Image classification data set "makes" (nazarlielmaddin/vehicle-recognizer on GitHub). Class labels (34): BAIC, BMW, BYD, Bentley, Changan, Chery, Chevrolet, DFSK, Ford, GAC, Geely, GWM, HOWO, Haval, Honda, Hyundai, Infiniti, Jeep, Kia, Lada, Land Rover, Lexus, Li Auto, Lynk, Lynk and Co, Mazda, Mercedes-Benz, Mitsubishi, Nissan, Porsche, Soueast, Toyota, Volkswagen, Zeekr.

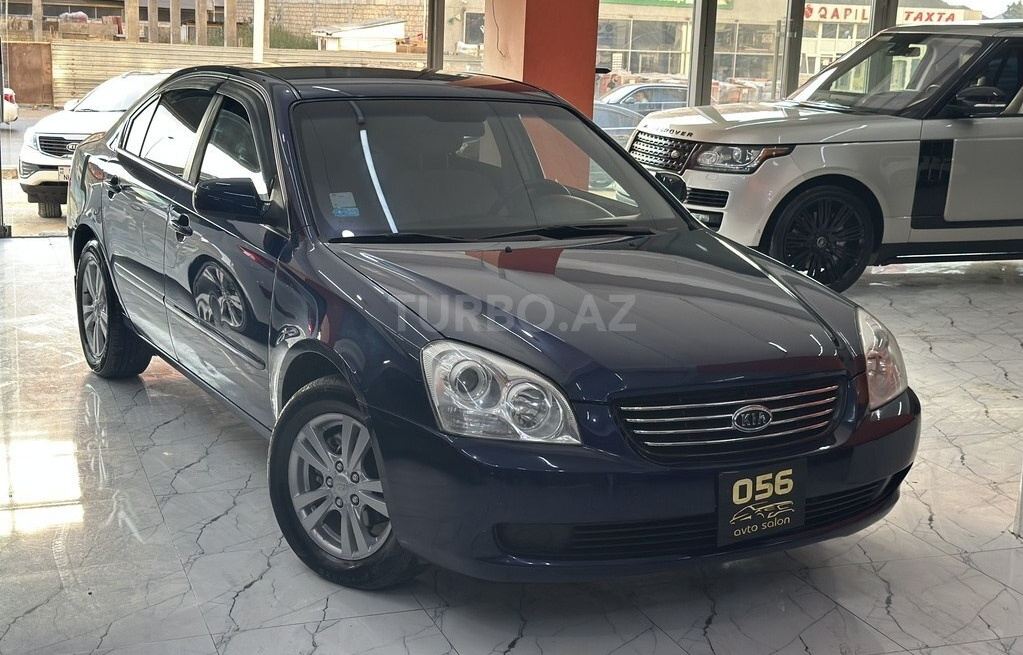
Label: Kia

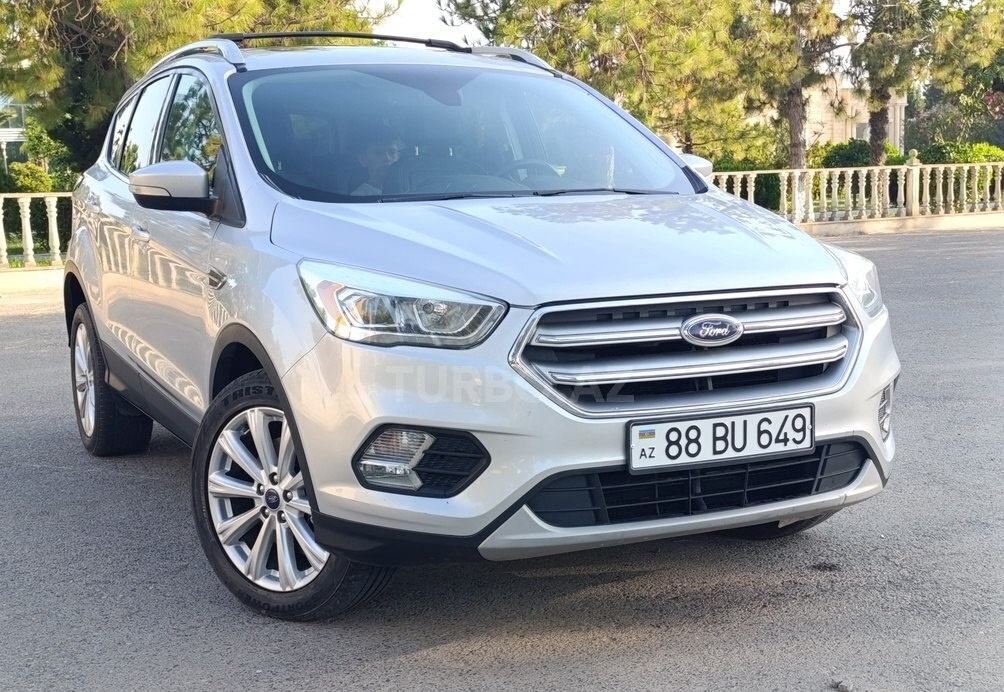
Label: Ford

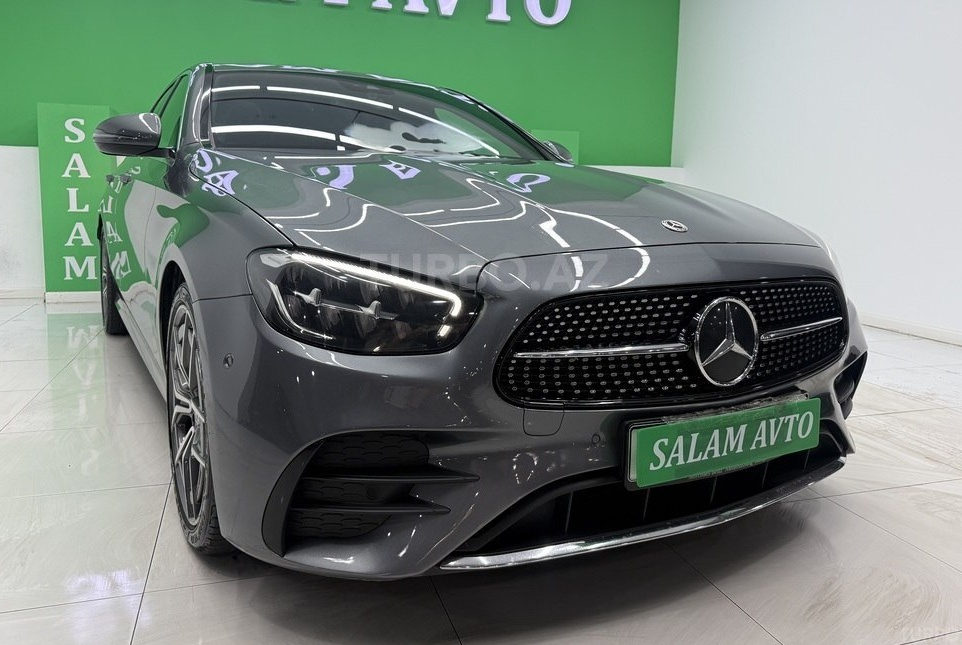
Label: Mercedes-Benz

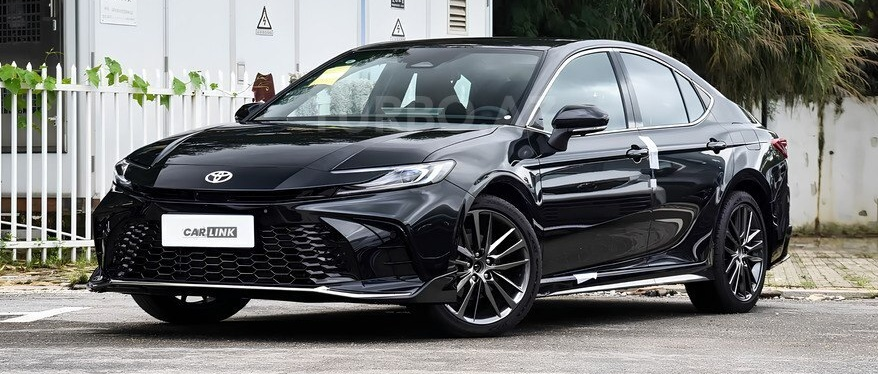
Label: Toyota

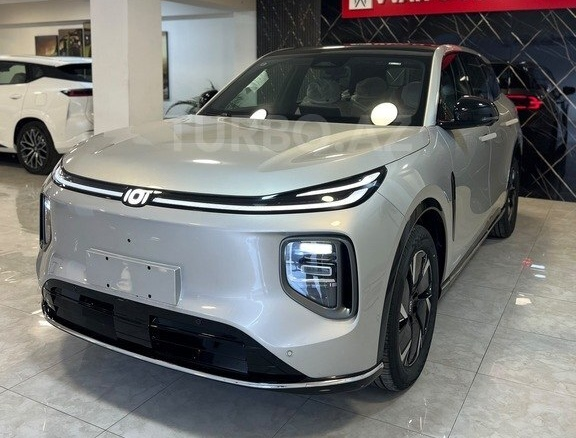
Label: Changan

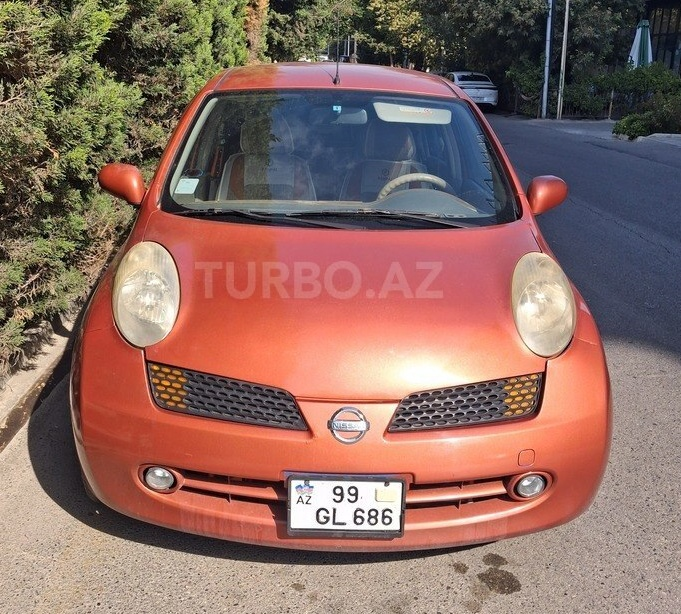
Label: Nissan
